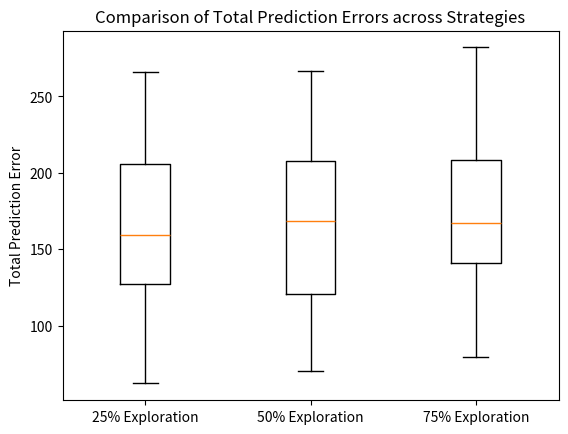

Reproduce this figure in Python.
import numpy as np
import matplotlib.pyplot as plt

def initialize_arms(k=3):
    mus = np.random.uniform(-1, 1, k)
    sigmas = np.random.uniform(0.2, 1.2, k)
    return mus, sigmas**2  # Return variances

def simulate_round(mu, sigma, prediction):
    feedback = np.random.normal(mu, np.sqrt(sigma))
    error = abs(feedback - prediction)
    return feedback, error

def two_phase_bandit(mus, sigmas, T=300, exploration_ratio=0.5):# half exploration and half exploitation by Default
    k = len(mus)
    T1 = int(T * exploration_ratio)
    errors = np.zeros(T)
    predictions = np.zeros((T, k))
    feedbacks = np.zeros((T, k))
    
    # Exploration phase
    for t in range(T1):
        arm = t % k
        prediction = mus[arm]
        feedback, error = simulate_round(mus[arm], sigmas[arm], prediction)
        errors[t] = error
        predictions[t, arm] = prediction
        feedbacks[t, arm] = feedback
    
    # Update estimates based on exploration
    estimated_mus = np.mean(feedbacks[:T1], axis=0)
    
    # Exploitation phase
    best_arm = np.argmin(np.abs(estimated_mus - mus))
    for t in range(T1, T):
        prediction = estimated_mus[best_arm]
        feedback, error = simulate_round(mus[best_arm], sigmas[best_arm], prediction)
        errors[t] = error

    return np.sum(errors)

def run_experiments(num_experiments=100, strategies=[0.25, 0.5, 0.75]):#100 rounds for each strategy
    total_errors = {str(ratio): [] for ratio in strategies}
    for ratio in strategies:
        for _ in range(num_experiments):
            mus, sigmas = initialize_arms()
            total_error = two_phase_bandit(mus, sigmas, exploration_ratio=ratio)
            total_errors[str(ratio)].append(total_error)

    # Plot results
    plt.boxplot([total_errors[str(ratio)] for ratio in strategies])
    plt.xticks([1, 2, 3], ['25% Exploration', '50% Exploration', '75% Exploration'])
    plt.title('Comparison of Total Prediction Errors across Strategies')
    plt.ylabel('Total Prediction Error')
    plt.show()

    return total_errors

# Run the experiments and plot the results
results = run_experiments()

